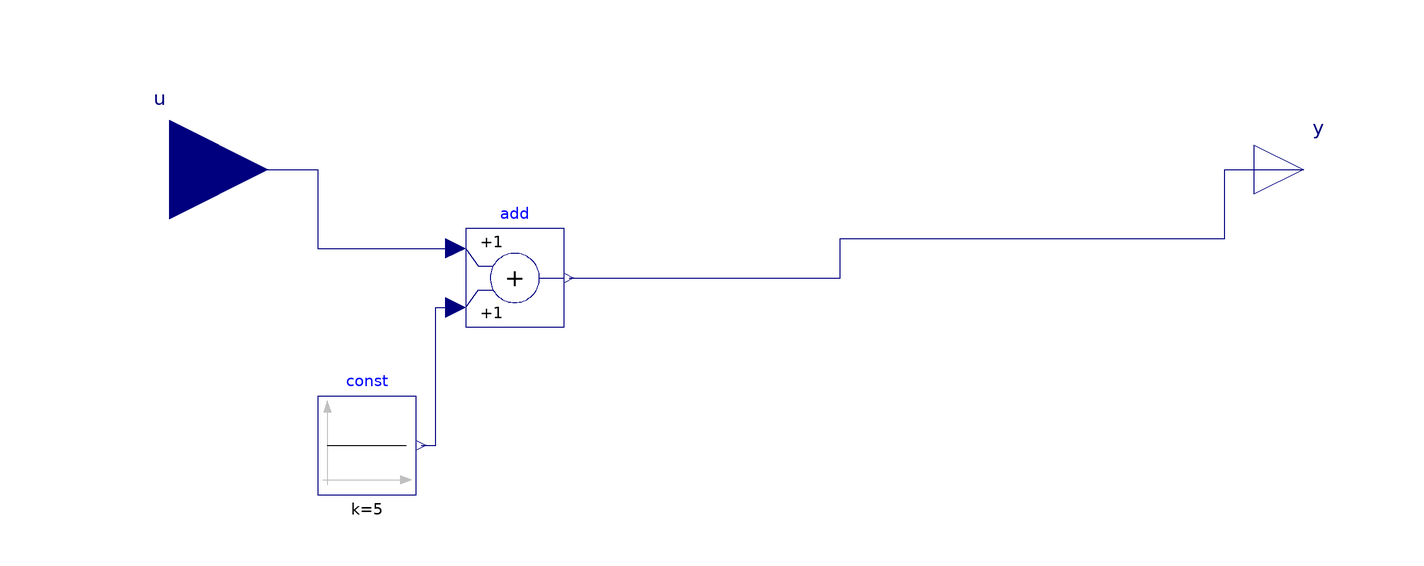

The Modelica model whose source follows is shown above as a component diagram (icons at their Placement, wires along their Line points).

model addFive
  Modelica.Blocks.Interfaces.RealInput u
    annotation (Placement(transformation(extent={{-140,-20},{-100,20}})));
  Modelica.Blocks.Interfaces.RealOutput y
    annotation (Placement(transformation(extent={{100,-10},{120,10}})));
  Modelica.Blocks.Math.Add add
    annotation (Placement(transformation(extent={{-60,-32},{-40,-12}})));
  Modelica.Blocks.Sources.Constant const(k=5)
    annotation (Placement(transformation(extent={{-90,-66},{-70,-46}})));
equation
  connect(u, add.u1) annotation (Line(points={{-120,0},{-90,0},{-90,-16},{-62,
          -16}}, color={0,0,127}));
  connect(add.y, y) annotation (Line(points={{-39,-22},{16,-22},{16,-14},{94,
          -14},{94,0},{110,0}}, color={0,0,127}));
  connect(const.y, add.u2) annotation (Line(points={{-69,-56},{-66,-56},{-66,
          -28},{-62,-28}}, color={0,0,127}));
  annotation (Icon(coordinateSystem(preserveAspectRatio=false)), Diagram(
        coordinateSystem(preserveAspectRatio=false)));
end addFive;